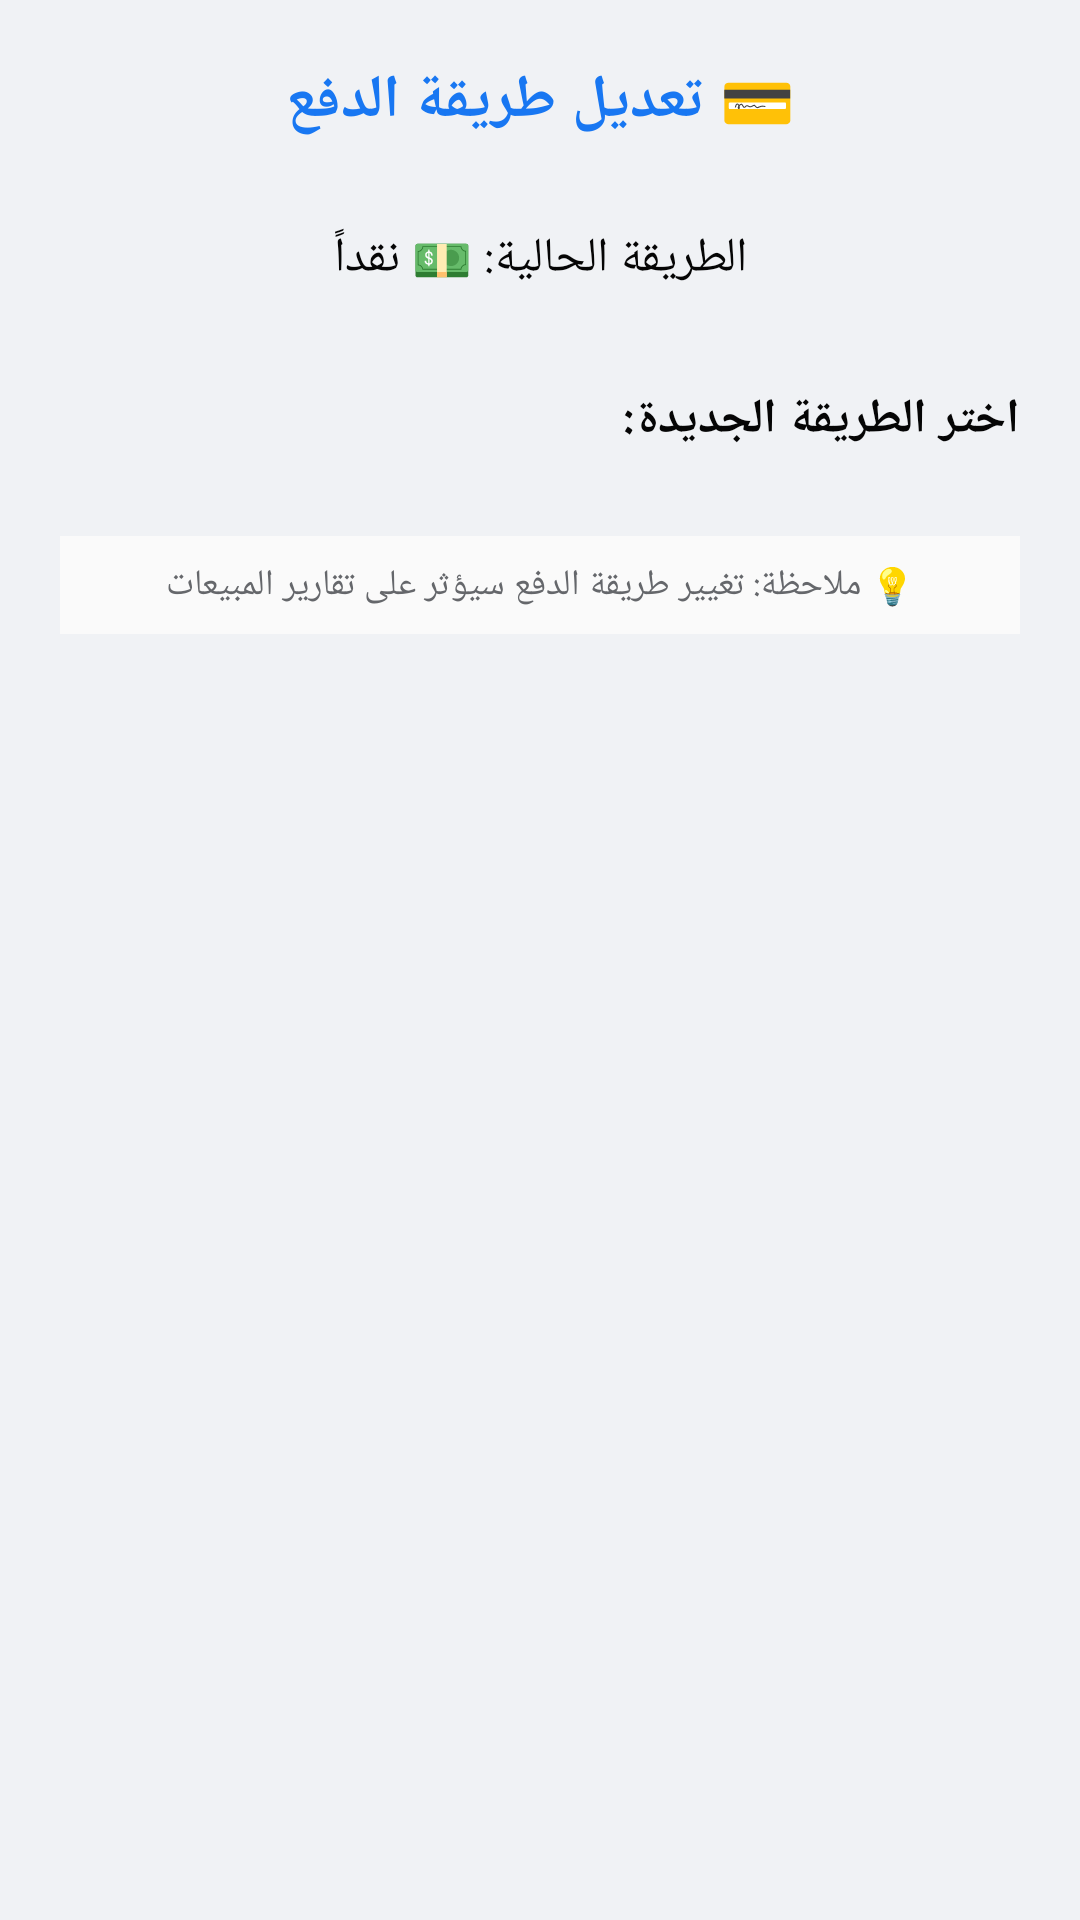

Here is an Android app screen rendered from its layout file. Give the layout XML and the strings, colors and styles it references.
<!-- AndroidManifest.xml: application theme AppTheme.Facebook -->
<!-- res/layout/dialog_edit_payment_method.xml -->
<?xml version="1.0" encoding="utf-8"?>
<LinearLayout xmlns:android="http://schemas.android.com/apk/res/android"
    android:layout_width="match_parent"
    android:layout_height="wrap_content"
    android:orientation="vertical"
    android:padding="20dp">

    
    <TextView
        android:id="@+id/titleTextView"
        android:layout_width="match_parent"
        android:layout_height="wrap_content"
        android:text="💳 تعديل طريقة الدفع"
        android:textSize="20sp"
        android:textStyle="bold"
        android:textColor="@color/colorPrimary"
        android:gravity="center"
        android:layout_marginBottom="16dp" />

    
    <TextView
        android:id="@+id/currentMethodTextView"
        android:layout_width="match_parent"
        android:layout_height="wrap_content"
        android:text="الطريقة الحالية: 💵 نقداً"
        android:textSize="16sp"
        android:textColor="@color/colorText"
        android:background="@color/colorBackground"
        android:padding="12dp"
        android:gravity="center"
        android:layout_marginBottom="20dp" />

    
    <TextView
        android:layout_width="match_parent"
        android:layout_height="wrap_content"
        android:text="اختر الطريقة الجديدة:"
        android:textSize="16sp"
        android:textStyle="bold"
        android:textColor="@color/colorText"
        android:layout_marginBottom="12dp" />

    
    <ScrollView
        android:layout_width="match_parent"
        android:layout_height="wrap_content"
        android:maxHeight="300dp">

        <RadioGroup
            android:id="@+id/paymentMethodRadioGroup"
            android:layout_width="match_parent"
            android:layout_height="wrap_content"
            android:orientation="vertical">

            

        </RadioGroup>

    </ScrollView>

    
    <TextView
        android:layout_width="match_parent"
        android:layout_height="wrap_content"
        android:text="💡 ملاحظة: تغيير طريقة الدفع سيؤثر على تقارير المبيعات"
        android:textSize="12sp"
        android:textColor="@color/colorSecondaryText"
        android:gravity="center"
        android:layout_marginTop="16dp"
        android:padding="8dp"
        android:background="@color/reportBackgroundLight" />

</LinearLayout>
<!-- resources referenced by this layout -->
<resources>
  <color name="colorBackground">#F0F2F5</color>
  <color name="colorPrimary">#1877F2</color>
  <color name="colorSecondaryText">#65676B</color>
  <color name="colorText">#050505</color>
  <color name="reportBackgroundLight">#FAFAFA</color>
  <style name="AppTheme.Facebook" parent="Theme.AppCompat.Light.NoActionBar">
          <item name="colorPrimary">@color/colorPrimary</item>
          <item name="colorPrimaryDark">@color/colorPrimaryDark</item>
          <item name="colorAccent">@color/colorAccent</item>
          <item name="android:windowBackground">@color/colorBackground</item>
          <item name="android:textColorPrimary">@color/colorText</item>
          <item name="android:textColorSecondary">@color/colorSecondaryText</item>
          <item name="android:statusBarColor">@color/colorPrimary</item>
      </style>
  <color name="colorPrimaryDark">#166FE5</color>
  <color name="colorAccent">#1877F2</color>
</resources>
